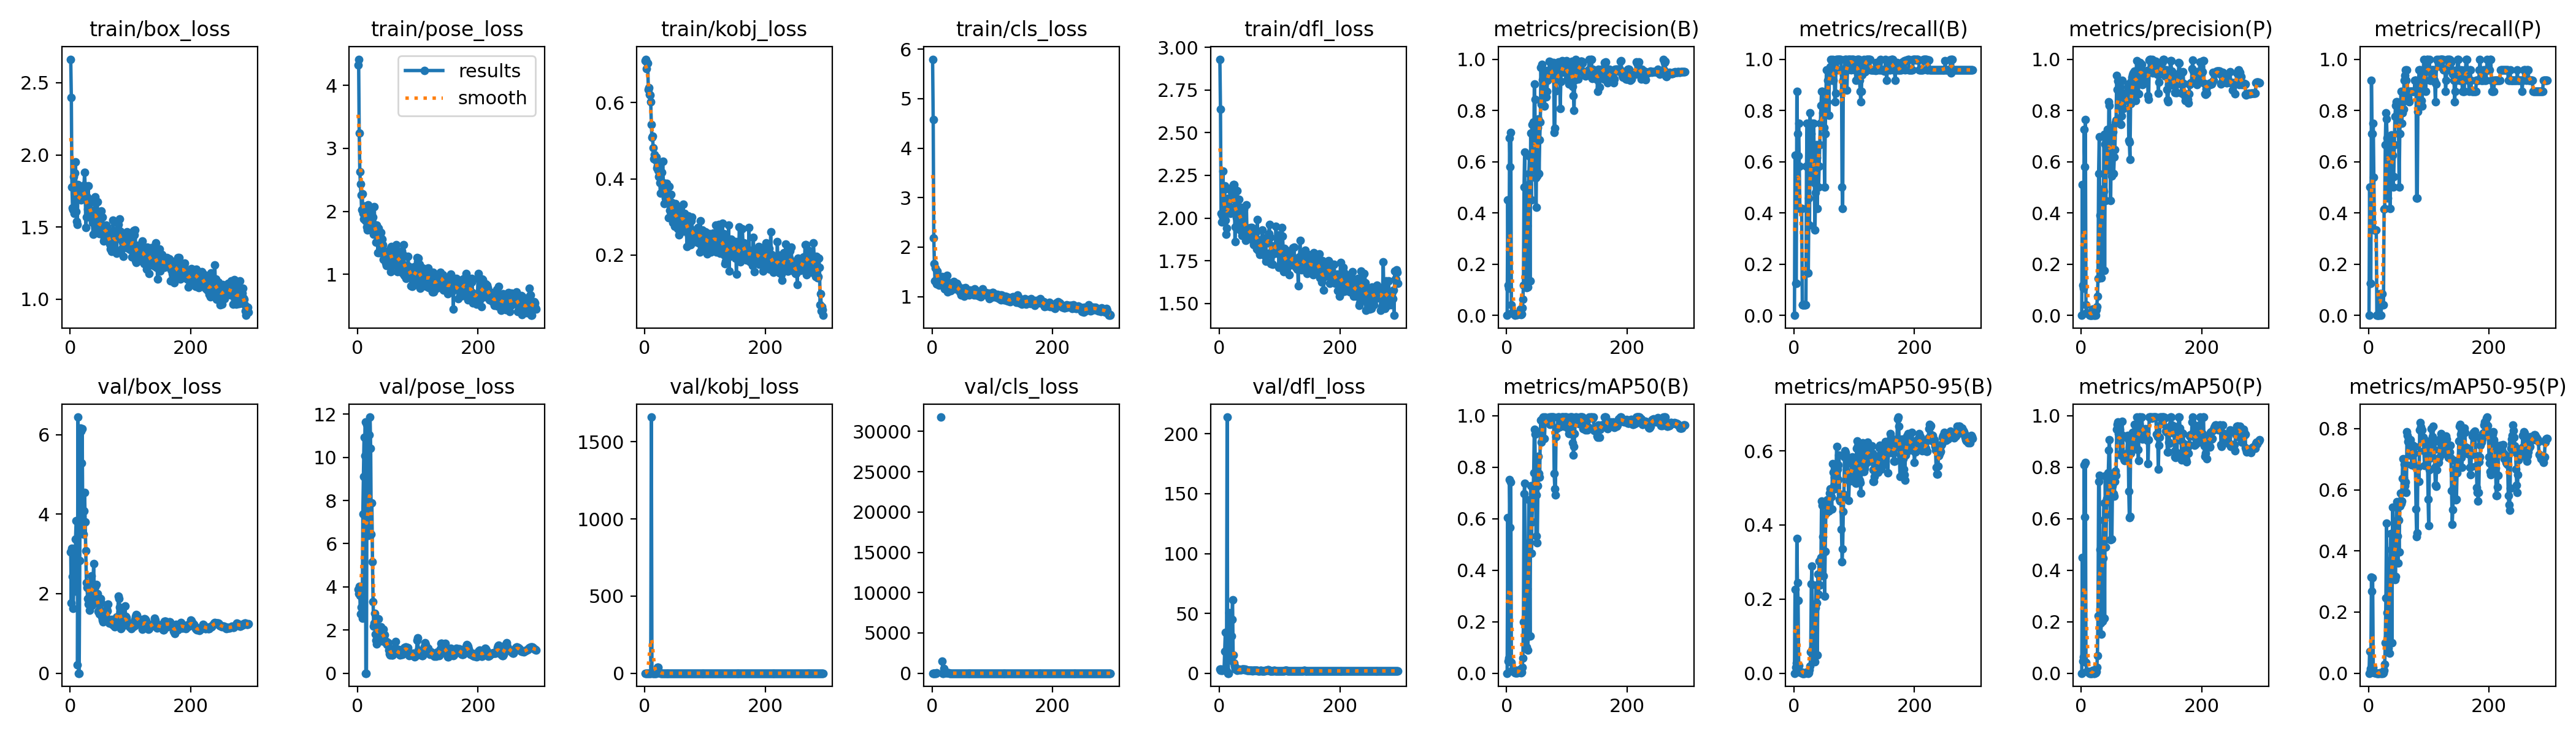

Source data for this figure (header and first rows):
epoch, train/box_loss, train/pose_loss, train/kobj_loss, train/cls_loss, train/dfl_loss, metrics/precision(B), metrics/recall(B), metrics/mAP50(B), metrics/mAP50-95(B), metrics/precision(P), metrics/recall(P), metrics/mAP50(P), metrics/mAP50-95(P), val/box_loss, val/pose_loss, val/kobj_loss, val/cls_loss, val/dfl_loss, lr/pg0, lr/pg1, lr/pg2
1, 2.663, 4.322, 0.7097, 5.797, 2.93, 0, 0, 0, 0, 0, 0, 0, 0, 3.054, 3.894, 0.6748, 5.531, 3.395, 8e-05, 8e-05, 8e-05
2, 2.396, 4.416, 0.7138, 4.583, 2.637, 0.4513, 0.625, 0.6044, 0.226, 0.5104, 0.5, 0.4485, 0.07171, 1.766, 3.675, 0.6706, 2.118, 2.49, 0.0001794, 0.0001794, 0.0001794
3, 1.777, 3.24, 0.6891, 2.183, 2.026, 0.1179, 0.125, 0.04646, 0.01617, 0.1179, 0.125, 0.04714, 0.00845, 3.134, 4.038, 0.6803, 4.777, 3.435, 0.0002782, 0.0002782, 0.0002782
4, 1.633, 2.632, 0.7051, 1.66, 1.976, 0.1056, 0.125, 0.05848, 0.0282, 0.1056, 0.125, 0.06347, 0.0161, 2.438, 3.611, 0.6778, 3.356, 2.474, 0.0003762, 0.0003762, 0.0003762
5, 1.621, 2.431, 0.7033, 1.319, 2.014, 0.6931, 0.875, 0.7527, 0.3629, 0.7263, 0.9167, 0.8092, 0.3151, 1.623, 2.753, 0.6227, 1.69, 2.503, 0.0004737, 0.0004737, 0.0004737
6, 1.85, 2.26, 0.635, 1.58, 2.273, 0.5792, 0.7083, 0.5662, 0.2443, 0.5792, 0.7083, 0.6072, 0.2676, 2.134, 3.045, 0.6373, 2.005, 2.795, 0.0005704, 0.0005704, 0.0005704
7, 1.595, 2.022, 0.6392, 1.298, 1.982, 0.7133, 0.6221, 0.7414, 0.1958, 0.765, 0.7083, 0.8197, 0.3118, 2.434, 2.754, 0.591, 2.588, 3.37, 0.0006665, 0.0006665, 0.0006665
8, 1.875, 2.28, 0.6213, 1.256, 2.166, 0.0417, 0.75, 0.04286, 0.02081, 0.0417, 0.75, 0.04286, 0.01948, 2.066, 2.54, 0.5613, 72.74, 3.319, 0.000762, 0.000762, 0.000762
9, 1.952, 1.963, 0.6203, 1.513, 2.19, 0.0101, 0.5833, 0.00939, 0.00356, 0.00952, 0.54, 0.00745, 0.00348, 3.376, 7.386, 0.5997, inf, 18.22, 0.0008568, 0.0008568, 0.0008568
10, 1.606, 1.875, 0.6013, 1.263, 1.987, 0.00806, 0.4167, 0.01259, 0.00217, 0.00842, 0.3333, 0.0073, 0.00125, 3.837, 9.097, 0.5722, inf, 34.38, 0.0009509, 0.0009509, 0.0009509
11, 1.539, 2.087, 0.5429, 1.3, 1.907, 0.00806, 0.4167, 0.01259, 0.00217, 0.00842, 0.3333, 0.0073, 0.00125, nan, 10.94, 1660, nan, nan, 0.001044, 0.001044, 0.001044
12, 1.519, 2.018, 0.5094, 1.236, 1.942, 0.00806, 0.4167, 0.01259, 0.00217, 0.00842, 0.3333, 0.0073, 0.00125, 0.2096, 10.06, 1.325, inf, 2.009, 0.001137, 0.001137, 0.001137
13, 1.793, 1.852, 0.512, 1.32, 2.068, 0.00806, 0.4167, 0.01259, 0.00217, 0.00842, 0.3333, 0.0073, 0.00125, 6.44, 11.65, 0.00367, inf, 214, 0.001229, 0.001229, 0.001229
14, 1.698, 1.925, 0.4816, 1.278, 2.063, 0.0015, 0.04167, 0.00073, 7e-05, 0, 0, 0, 0, 0, 0, 0, inf, 0, 0.001321, 0.001321, 0.001321
15, 1.75, 1.905, 0.4516, 1.277, 2.116, 0.00198, 0.04167, 0.0016, 0.00016, 0, 0, 0, 0, 0, 0, 0, 31776, 0, 0.001412, 0.001412, 0.001412
16, 1.719, 1.748, 0.4642, 1.256, 2.071, 0.00198, 0.04167, 0.0016, 0.00016, 0, 0, 0, 0, 2.836, 11.54, 0, inf, 50.56, 0.001502, 0.001502, 0.001502
17, 1.708, 1.7, 0.4518, 1.405, 2.059, 0.00198, 0.04167, 0.0016, 0.00016, 0, 0, 0, 0, 6.164, 6.703, 0.02375, 1462, 17.32, 0.001591, 0.001591, 0.001591
18, 1.686, 2.1, 0.4494, 1.282, 2.026, 0.00198, 0.04167, 0.0016, 0.00016, 0, 0, 0, 0, 6.088, 7.439, 0.4728, 9.049, 10.95, 0.00168, 0.00168, 0.00168
19, 1.721, 1.753, 0.4572, 1.341, 2.158, 0.00855, 0.04167, 0.00509, 0.00051, 0.02502, 0.08333, 0.01167, 0.00168, 5.278, 6.37, 0.5306, 6.096, 13.32, 0.001768, 0.001768, 0.001768
20, 1.773, 1.725, 0.4286, 1.274, 2.178, 0.00855, 0.04167, 0.00509, 0.00051, 0.02502, 0.08333, 0.01167, 0.00168, 6.151, 11.04, 9.28, 570.6, 30.85, 0.001856, 0.001856, 0.001856
21, 1.724, 1.749, 0.4341, 1.154, 2.115, 0.00538, 0.5833, 0.01331, 0.00198, 0, 0, 0, 0, 3.764, 11.87, 37.99, inf, 44.81, 0.001868, 0.001868, 0.001868
22, 1.772, 1.998, 0.4219, 1.199, 2.15, 0.00471, 0.75, 0.00532, 0.00188, 0.00042, 0.08333, 0.0002, 6e-05, 3.489, 10.43, 38.2, inf, 61.25, 0.001861, 0.001861, 0.001861
23, 1.791, 1.706, 0.4063, 1.219, 2.196, 0.02462, 0.1667, 0.00877, 0.00176, 0.01312, 0.08333, 0.0047, 0.0011, 4.083, 6.444, 5.81, 41.02, 15.31, 0.001855, 0.001855, 0.001855
24, 1.881, 1.845, 0.4084, 1.228, 2.195, 0.00174, 0.1667, 0.00121, 0.00023, 0.00106, 0.04167, 0.00057, 0.00017, 4.544, 7.89, 1.004, 27.3, 8.434, 0.001848, 0.001848, 0.001848
25, 1.77, 1.793, 0.39, 1.423, 2.171, 0.00412, 0.4583, 0.00395, 0.0012, 0.02139, 0.04167, 0.00633, 0.00134, 3.797, 5.168, 0.8976, 15, 6.085, 0.001842, 0.001842, 0.001842
26, 1.494, 1.904, 0.3628, 1.094, 1.862, 0.02887, 0.3518, 0.02348, 0.00925, 0.03399, 0.4148, 0.02242, 0.00944, 3.086, 3.325, 0.1765, 16.98, 4.452, 0.001835, 0.001835, 0.001835
27, 1.568, 1.634, 0.3949, 1.176, 1.949, 0.06188, 0.7917, 0.05791, 0.01987, 0.07398, 0.4167, 0.06727, 0.02929, 2.273, 2.177, 0.1774, 14.24, 3.427, 0.001828, 0.001828, 0.001828
28, 1.71, 2.074, 0.4165, 1.251, 2.105, 0.1173, 0.5417, 0.1997, 0.05664, 0.1434, 0.6667, 0.2228, 0.1004, 2.158, 2.317, 0.06246, 20.85, 3.64, 0.001822, 0.001822, 0.001822
29, 1.626, 1.688, 0.3876, 1.274, 2.002, 0.502, 0.7083, 0.6965, 0.2414, 0.5524, 0.7917, 0.7438, 0.2458, 1.883, 2.781, 0.291, 7.028, 3.372, 0.001815, 0.001815, 0.001815
30, 1.786, 1.786, 0.4464, 1.208, 2.161, 0.6368, 0.75, 0.7387, 0.2894, 0.6968, 0.7664, 0.7699, 0.4902, 1.738, 1.798, 0.1074, 3.428, 2.574, 0.001809, 0.001809, 0.001809
31, 1.569, 1.506, 0.3749, 1.121, 1.98, 0.1522, 0.5833, 0.1514, 0.0652, 0.3897, 0.692, 0.4801, 0.1973, 1.808, 1.523, 0.06888, 13.33, 2.709, 0.001802, 0.001802, 0.001802
32, 1.584, 1.783, 0.3352, 1.179, 1.971, 0.1448, 0.625, 0.1349, 0.06199, 0.2076, 0.4583, 0.1954, 0.1172, 1.577, 1.354, 0.059, 9.04, 2.702, 0.001795, 0.001795, 0.001795
33, 1.67, 1.633, 0.3886, 1.179, 2.11, 0.1091, 0.75, 0.1027, 0.04243, 0.1465, 0.625, 0.152, 0.08232, 2.015, 1.816, 0.1239, 8.945, 3.175, 0.001789, 0.001789, 0.001789
34, 1.677, 1.34, 0.3494, 1.167, 2.036, 0.3505, 0.5175, 0.3289, 0.1093, 0.4893, 0.6667, 0.494, 0.2362, 2.06, 1.891, 0.173, 6.001, 3.144, 0.001782, 0.001782, 0.001782
35, 1.585, 1.735, 0.3633, 1.189, 1.931, 0.111, 0.3333, 0.08861, 0.03051, 0.1774, 0.625, 0.2009, 0.0663, 2.448, 2.509, 0.3006, 6.458, 3.091, 0.001776, 0.001776, 0.001776
36, 1.588, 1.339, 0.388, 1.306, 2.062, 0.5104, 0.4784, 0.4896, 0.1769, 0.4948, 0.4167, 0.4479, 0.3685, 1.707, 1.703, 0.2327, 6.209, 2.735, 0.001769, 0.001769, 0.001769
37, 1.529, 1.37, 0.3495, 1.18, 1.923, 0.5544, 0.6667, 0.6731, 0.2377, 0.4851, 0.5833, 0.5959, 0.4564, 2.043, 1.993, 0.1418, 4.495, 2.944, 0.001762, 0.001762, 0.001762
38, 1.449, 1.404, 0.3548, 1.155, 1.897, 0.6215, 0.616, 0.5084, 0.1904, 0.7075, 0.7055, 0.6616, 0.4045, 2.237, 2.081, 0.1339, 2.859, 3.264, 0.001756, 0.001756, 0.001756
39, 1.615, 1.666, 0.3574, 1.207, 2.059, 0.1345, 0.4167, 0.1454, 0.04901, 0.1749, 0.5417, 0.2143, 0.1002, 2.758, 2.16, 0.232, 6.477, 3.644, 0.001749, 0.001749, 0.001749
40, 1.588, 1.567, 0.2985, 1.152, 2.009, 0.712, 0.6667, 0.7286, 0.2676, 0.6675, 0.625, 0.7658, 0.5432, 2.065, 1.488, 0.07845, 5.265, 3.383, 0.001743, 0.001743, 0.001743
41, 1.709, 1.553, 0.3796, 1.27, 2.05, 0.4502, 0.5, 0.465, 0.2127, 0.4478, 0.5, 0.4891, 0.3701, 2.174, 1.931, 0.1748, 5.412, 3.311, 0.001736, 0.001736, 0.001736
42, 1.58, 1.469, 0.3172, 1.204, 1.905, 0.7449, 0.5833, 0.5887, 0.3016, 0.6871, 0.5417, 0.6159, 0.4465, 1.836, 1.59, 0.1545, 3.123, 2.916, 0.001729, 0.001729, 0.001729
43, 1.573, 1.237, 0.3297, 1.214, 1.94, 0.6107, 0.6667, 0.6516, 0.2377, 0.6134, 0.6667, 0.6784, 0.3847, 2.225, 2.026, 0.1239, 2.03, 3.394, 0.001723, 0.001723, 0.001723
44, 1.484, 1.355, 0.3587, 1.175, 1.87, 0.7549, 0.75, 0.705, 0.3007, 0.7266, 0.7757, 0.667, 0.3073, 1.866, 1.776, 0.04235, 4.228, 2.929, 0.001716, 0.001716, 0.001716
45, 1.674, 1.358, 0.3379, 1.114, 2.077, 0.5674, 0.8199, 0.778, 0.3129, 0.5674, 0.8199, 0.778, 0.317, 2.005, 1.776, 0.03204, 4.106, 3.109, 0.00171, 0.00171, 0.00171
46, 1.518, 1.302, 0.3057, 1.095, 1.897, 0.9024, 0.875, 0.9469, 0.465, 0.8336, 0.8347, 0.8663, 0.4994, 1.56, 1.452, 0.0413, 2.763, 2.463, 0.001703, 0.001703, 0.001703
47, 1.52, 1.174, 0.2843, 1.096, 1.926, 0.8425, 0.875, 0.9275, 0.4523, 0.8184, 0.8333, 0.9059, 0.5612, 1.57, 1.416, 0.04144, 2.118, 2.442, 0.001696, 0.001696, 0.001696
48, 1.455, 1.139, 0.3249, 1.036, 1.902, 0.5368, 0.7917, 0.7298, 0.3692, 0.584, 0.7606, 0.7592, 0.4487, 1.494, 1.458, 0.0343, 1.733, 2.318, 0.00169, 0.00169, 0.00169
49, 1.483, 1.28, 0.2859, 1.088, 1.94, 0.4224, 0.7917, 0.5333, 0.2631, 0.4485, 0.7917, 0.5194, 0.3613, 1.563, 1.325, 0.05749, 2.325, 2.384, 0.001683, 0.001683, 0.001683
50, 1.46, 1.281, 0.2753, 1.107, 1.9, 0.6613, 0.7325, 0.6925, 0.3276, 0.6843, 0.7083, 0.7409, 0.5012, 1.569, 1.376, 0.07431, 2.01, 2.394, 0.001677, 0.001677, 0.001677
51, 1.57, 1.273, 0.3351, 1.17, 1.93, 0.5438, 0.5, 0.507, 0.2085, 0.5438, 0.5, 0.5201, 0.3968, 1.869, 1.425, 0.116, 2.607, 2.645, 0.00167, 0.00167, 0.00167
52, 1.61, 1.355, 0.3194, 1.156, 1.944, 0.7321, 0.7083, 0.728, 0.3292, 0.7321, 0.7083, 0.728, 0.5461, 1.762, 1.084, 0.1272, 2.189, 2.499, 0.001663, 0.001663, 0.001663
53, 1.483, 1.195, 0.302, 1.007, 1.88, 0.7662, 0.8333, 0.8432, 0.4308, 0.7162, 0.7917, 0.777, 0.5893, 1.418, 0.894, 0.08798, 1.767, 2.24, 0.001657, 0.001657, 0.001657
54, 1.571, 1.404, 0.3253, 1.142, 1.945, 0.5535, 0.9583, 0.7758, 0.4613, 0.5528, 0.8755, 0.6974, 0.555, 1.337, 0.8552, 0.07383, 1.901, 2.142, 0.00165, 0.00165, 0.00165
55, 1.492, 1.039, 0.2687, 1.181, 1.911, 0.6843, 0.8333, 0.7613, 0.4684, 0.6187, 0.75, 0.6868, 0.5634, 1.293, 0.9856, 0.06767, 2.156, 2.094, 0.001644, 0.001644, 0.001644
56, 1.405, 1.442, 0.2837, 1.161, 1.864, 0.7539, 0.9167, 0.9387, 0.4354, 0.6466, 0.7917, 0.7444, 0.6375, 1.517, 0.9448, 0.0462, 1.652, 2.393, 0.001637, 0.001637, 0.001637
57, 1.426, 1.298, 0.2529, 1.046, 1.843, 0.9684, 0.9583, 0.9841, 0.4593, 0.7531, 0.8333, 0.7861, 0.7009, 1.533, 0.8402, 0.03867, 1.377, 2.351, 0.00163, 0.00163, 0.00163
58, 1.486, 1.294, 0.2967, 1.108, 1.917, 0.8242, 0.7818, 0.898, 0.4381, 0.7628, 0.8042, 0.7697, 0.6395, 1.471, 0.8353, 0.04533, 1.547, 2.276, 0.001624, 0.001624, 0.001624
59, 1.496, 1.145, 0.3213, 1.047, 1.86, 0.9802, 0.9583, 0.9817, 0.4867, 0.937, 0.9167, 0.9464, 0.6836, 1.535, 0.9115, 0.0501, 1.441, 2.358, 0.001617, 0.001617, 0.001617
60, 1.515, 1.412, 0.2964, 1.104, 1.929, 0.9209, 0.9704, 0.9903, 0.4971, 0.8823, 0.9375, 0.9658, 0.6141, 1.587, 1.135, 0.05789, 1.127, 2.463, 0.001611, 0.001611, 0.001611
... 236 more rows
